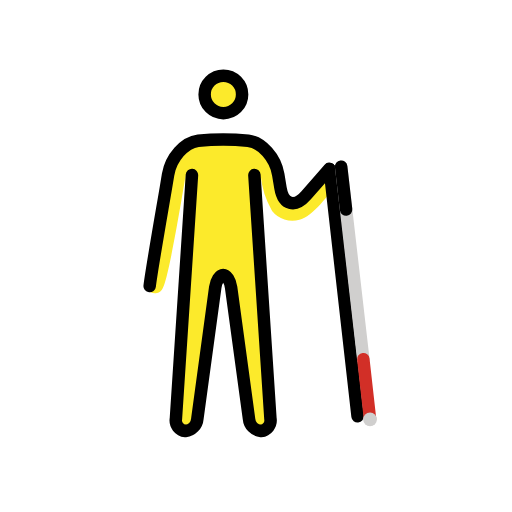
t = 0.00 s
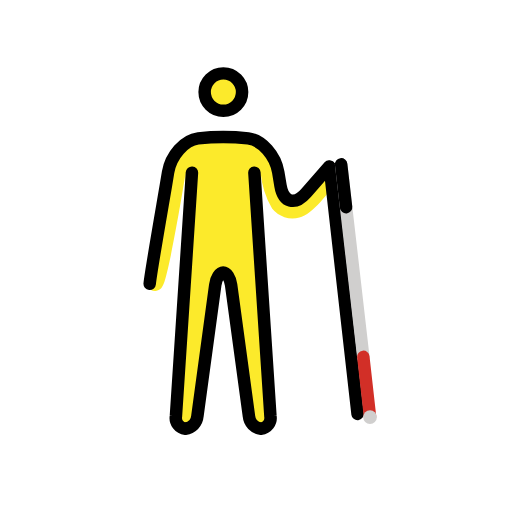
t = 0.48 s
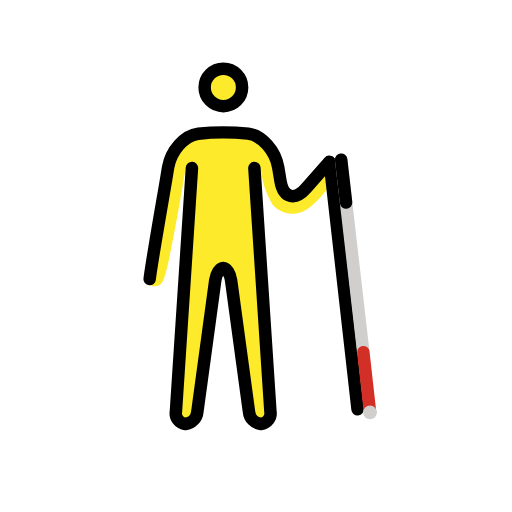
t = 1.43 s
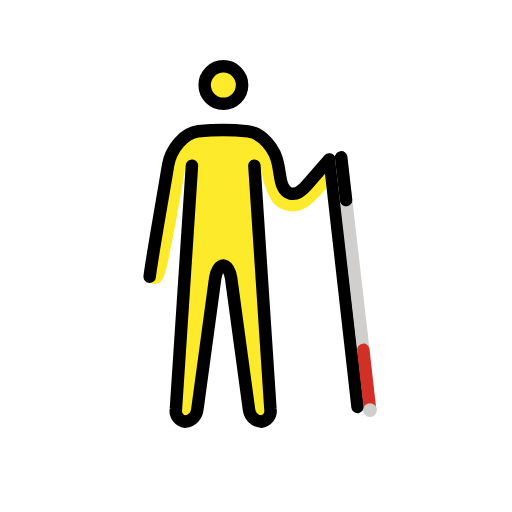
t = 1.90 s
t = 2.38 s: frame unchanged from t = 1.43 s, image omitted
t = 3.33 s: frame unchanged from t = 0.48 s, image omitted

The animated SVG that drew these frames (rendered in a browser with its animation timeline set to each time). Animation: 1 SMIL element (animateTransform=1); one cycle of 3.80 s, repeats indefinitely.

<?xml version='1.0' encoding='utf-8'?>
<svg xmlns="http://www.w3.org/2000/svg" id="emoji" viewBox="-5 -5 82 82" width="200" height="200" role="img">
  <title>OpenMoji: man with white cane: facing right</title><g><g id="color" transform="scale(-1, 1) translate(-72, 0)">
    <g id="skin">
      <circle cx="41.2264" cy="10.1266" r="3" fill="#fcea2b" />
      <path fill="#fcea2b" d="M49.05,19.1578l-3.458-1.333-9.709-.2085-3.416,4.458-.542,4.2915-1.667,1.167-6.666-6.1665s-1.459,1.729-.459,3.104,3.7881,5.3242,5.916,5.7285a4.1625,4.1625,0,0,0,4.375-1.416,13.9159,13.9159,0,0,0,1.834-5.75l-1.7,41h3.3l3.4-25h2l3.4,25h3.3l-1.7-41S49.952,39.724,50.94,41.149a1.3558,1.3558,0,0,0,2.3546.2476Z" />
    </g>
  </g>
  <g id="line" transform="scale(-1, 1) translate(-72, 0)">
    <g>
      <g id="line-2">
        <circle cx="41.2264" cy="10.1266" r="3" fill="none" stroke="#000" stroke-miterlimit="10" stroke-width="2" />
        <path fill="none" stroke="#000" stroke-linecap="round" stroke-linejoin="round" stroke-width="2" d="M46.2576,23.0328,48.826,62.0367a1.7151,1.7151,0,0,1-1.5176,1.9961,2.1831,2.1831,0,0,1-1.92-1.9814L42.5271,41.0142c-.1484-1.09-.72-1.9814-1.27-1.9814s-1.1211.8916-1.2695,1.9814L37.1267,62.0514a2.1831,2.1831,0,0,1-1.92,1.9814,1.7151,1.7151,0,0,1-1.5176-1.9961l2.5684-39.0039" />
        <path fill="none" stroke="#000" stroke-linecap="round" stroke-linejoin="round" stroke-width="2" d="M24.2576,22.0328l3.707,4.2373c1.8116,2.0693,3.6631,1.543,4.1153-1.1694l.3554-2.1358c.4522-2.7129,2.6221-5.1572,4.8223-5.4321a38.9051,38.9051,0,0,1,8,0c2.2.2749,4.37,2.7192,4.8223,5.4321l.3554,2.1358c.4522,2.7124,2.3794,13.6435,2.593,15.7239" />
      </g>
      <line x1="24.1997" x2="19.7347" y1="22.101" y2="61.6725" fill="none" stroke="#000" stroke-linecap="round" stroke-miterlimit="10" stroke-width="2" />
    </g>
  </g>
  <g id="color-foreground" transform="scale(-1, 1) translate(-72, 0)">
    <g>
      <line x1="22.3616" x2="18.8126" y1="21.6975" y2="52.5305" fill="none" stroke="#d0cfce" stroke-linecap="round" stroke-miterlimit="10" stroke-width="2" />
      <line x1="18.8126" x2="17.7371" y1="52.5305" y2="62.0921" fill="none" stroke="#d22f27" stroke-linecap="round" stroke-miterlimit="10" stroke-width="2" />
      <circle cx="17.7371" cy="62.1715" r="1.0973" fill="#d0cfce" />
      <line x1="22.3616" x2="21.5721" y1="21.6975" y2="28.5561" fill="none" stroke="#000" stroke-linecap="round" stroke-miterlimit="10" stroke-width="2" />
    </g>
  </g>
<animateTransform attributeName="transform" type="translate" values="0 0;0 -1.5;0 0" dur="3.8s" repeatCount="indefinite" /></g></svg>
